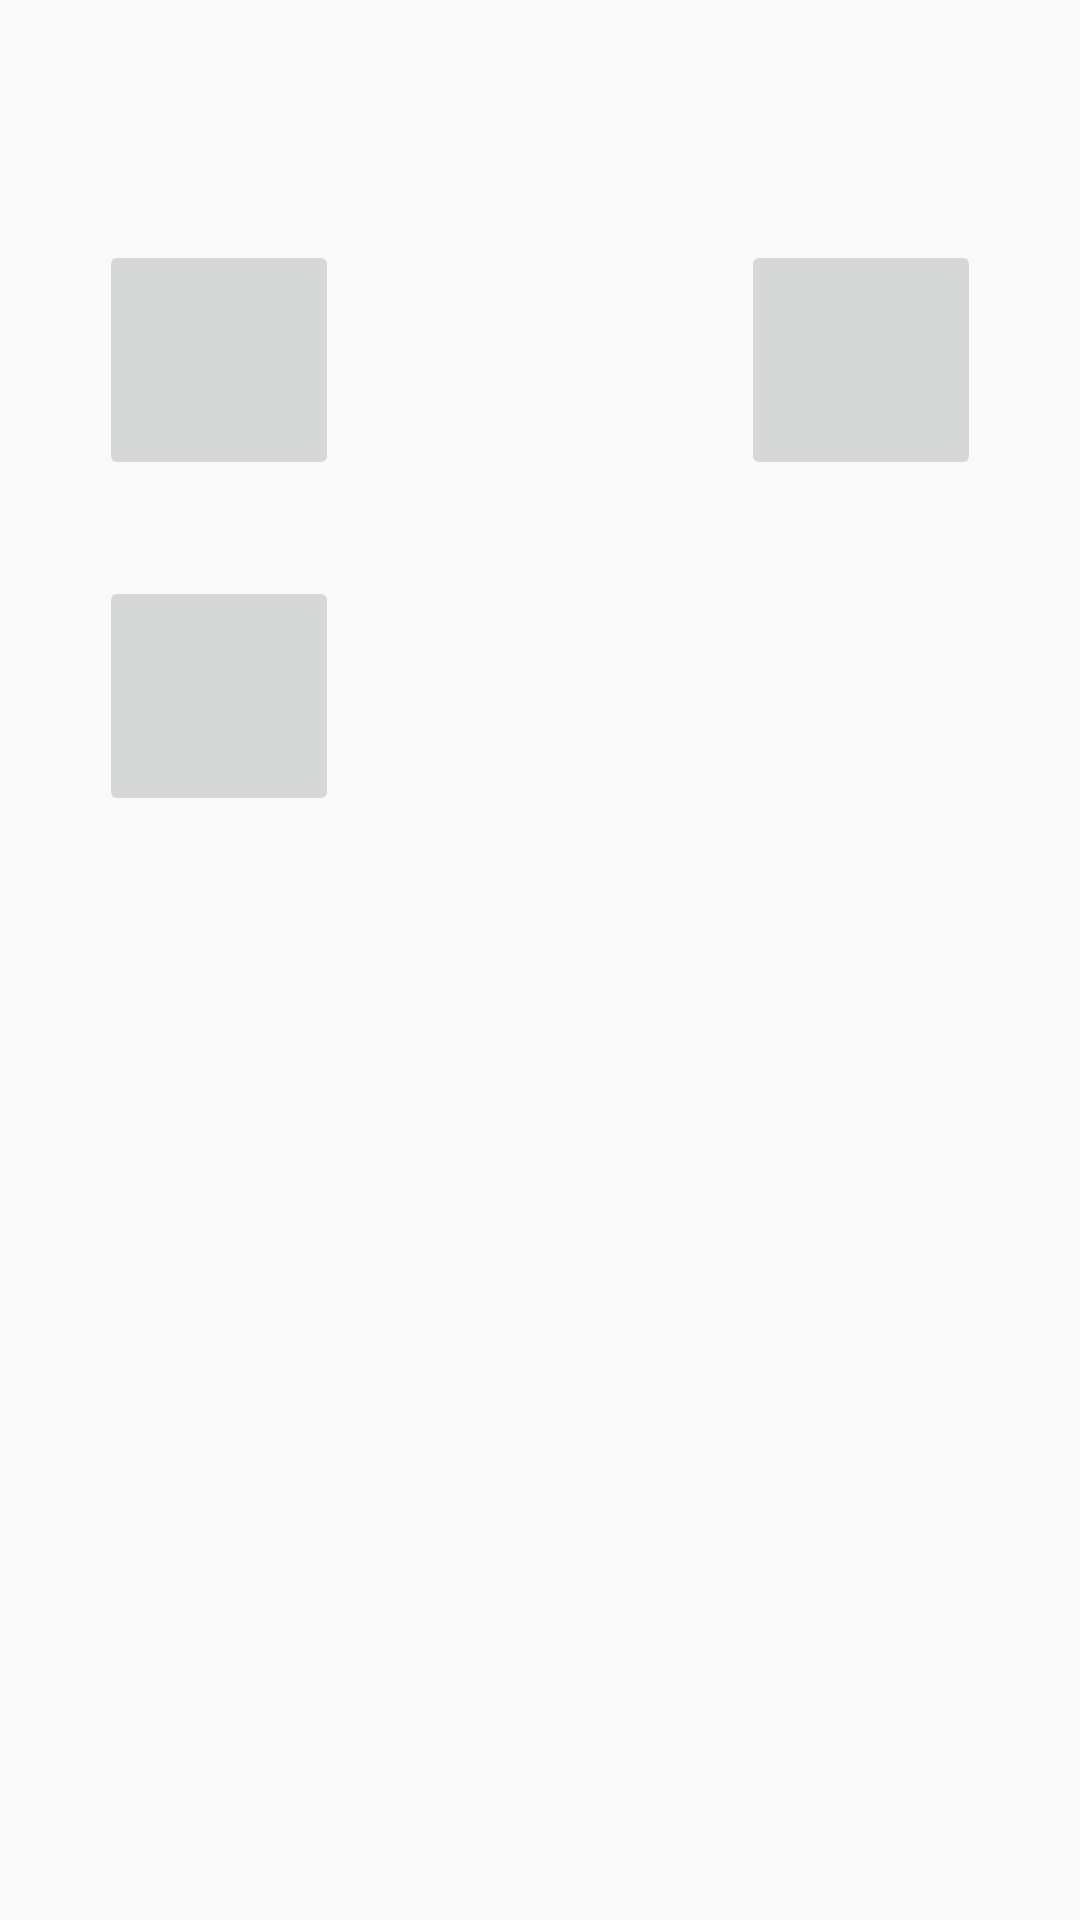

Reconstruct the res/layout file that produces this screen, plus the resources it refers to.
<!-- AndroidManifest.xml: application theme Theme.NPI_app -->
<!-- res/layout/main_layout.xml -->
<?xml version="1.0" encoding="utf-8"?>
<androidx.constraintlayout.widget.ConstraintLayout xmlns:android="http://schemas.android.com/apk/res/android"
    xmlns:app="http://schemas.android.com/apk/res-auto"
    xmlns:tools="http://schemas.android.com/tools"
    android:layout_width="match_parent"
    android:layout_height="match_parent">

    <ImageButton
        android:id="@+id/btn_language"
        android:layout_width="wrap_content"
        android:layout_height="wrap_content"
        android:layout_marginTop="32dp"
        android:layout_marginEnd="32dp"
        android:background="?android:selectableItemBackground"
        android:src="@drawable/ic_flag_spanish"
        app:layout_constraintEnd_toEndOf="parent"
        app:layout_constraintTop_toTopOf="parent"
        app:srcCompat="@drawable/ic_flag_spanish" />

    <androidx.constraintlayout.widget.ConstraintLayout
        android:layout_width="0dp"
        android:layout_height="wrap_content"
        android:layout_marginStart="1dp"
        android:layout_marginTop="16dp"
        android:layout_marginEnd="1dp"
        app:layout_constraintEnd_toEndOf="parent"
        app:layout_constraintStart_toStartOf="parent"
        app:layout_constraintTop_toBottomOf="@+id/btn_language">


        <ImageButton
            android:id="@+id/btNFC"
            android:layout_width="80dp"
            android:layout_height="80dp"
            android:layout_marginStart="32dp"
            android:layout_marginTop="32dp"
            android:src="@drawable/ic_clock"
            app:layout_constraintStart_toStartOf="parent"
            app:layout_constraintTop_toTopOf="parent"
            app:srcCompat="@drawable/ic_clock"
            tools:srcCompat="@drawable/ic_clock" />

        <ImageButton
            android:id="@+id/imageButton2"
            android:layout_width="80dp"
            android:layout_height="80dp"
            android:layout_marginStart="32dp"
            android:layout_marginTop="32dp"
            android:src="@drawable/ic_clock"
            app:layout_constraintStart_toStartOf="parent"
            app:layout_constraintTop_toBottomOf="@+id/btNFC"
            app:srcCompat="@drawable/ic_clock"
            tools:srcCompat="@drawable/ic_clock" />

        <ImageButton
            android:id="@+id/walletButton"
            android:layout_width="80dp"
            android:layout_height="80dp"
            android:layout_marginTop="32dp"
            android:layout_marginEnd="32dp"
            android:src="@drawable/ic_clock"
            app:layout_constraintEnd_toEndOf="parent"
            app:layout_constraintTop_toTopOf="parent"
            app:srcCompat="@drawable/ic_clock"
            tools:srcCompat="@drawable/ic_clock" />

    </androidx.constraintlayout.widget.ConstraintLayout>

</androidx.constraintlayout.widget.ConstraintLayout>
<!-- resources referenced by this layout -->
<resources>
  <style name="Theme.NPI_app" parent="Theme.AppCompat.Light.NoActionBar" />
</resources>
